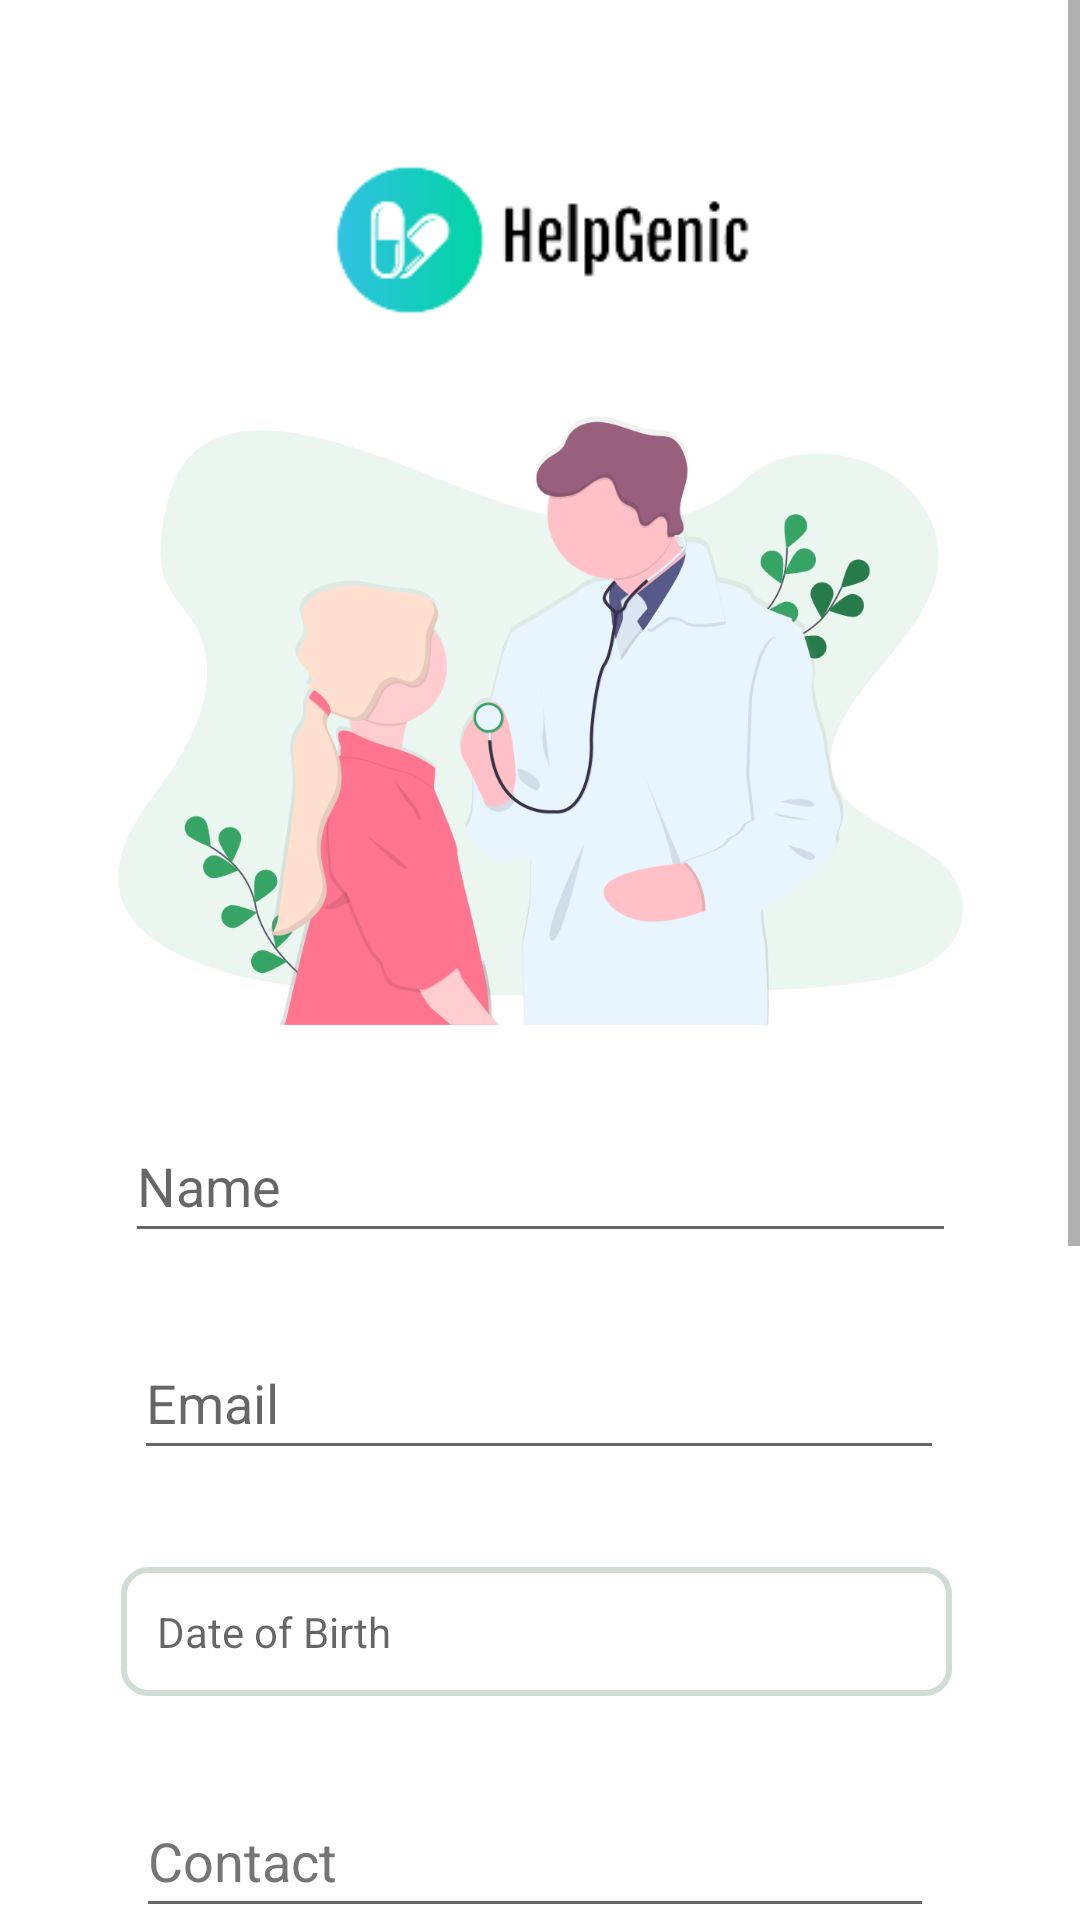

Reconstruct the res/layout file that produces this screen, plus the resources it refers to.
<!-- AndroidManifest.xml: application theme Theme.HelpGenic -->
<!-- res/layout/activity_sign_up_doc.xml -->
<?xml version="1.0" encoding="utf-8"?>
<ScrollView
    xmlns:android="http://schemas.android.com/apk/res/android"
    xmlns:app="http://schemas.android.com/apk/res-auto"
    xmlns:tools="http://schemas.android.com/tools"
    android:layout_width="match_parent"
    android:layout_height="match_parent"
    android:fillViewport="true">

    <androidx.constraintlayout.widget.ConstraintLayout

        android:layout_width="match_parent"
        android:layout_height="match_parent"
        android:paddingLeft="10dp"
        android:paddingRight="10dp"
        tools:context=".Doctor.SignUpDoc">

        <ImageView
            android:id="@+id/imageView4"
            android:layout_width="320dp"
            android:layout_height="160dp"
            app:layout_constraintEnd_toEndOf="parent"
            app:layout_constraintHorizontal_bias="0.366"
            app:layout_constraintStart_toStartOf="parent"
            app:layout_constraintTop_toTopOf="parent"
            app:srcCompat="@drawable/logo" />


        <ImageView
            android:id="@+id/imageView6"
            android:layout_width="295dp"
            android:layout_height="203dp"
            android:src="@drawable/psignup"
            app:layout_constraintBottom_toBottomOf="parent"
            app:layout_constraintEnd_toEndOf="parent"
            app:layout_constraintStart_toStartOf="parent"
            app:layout_constraintTop_toTopOf="@+id/imageView4"
            app:layout_constraintVertical_bias="0.177" />

        <EditText
            android:id="@+id/editTextTextPersonName7"
            android:layout_width="277dp"
            android:layout_height="48dp"
            android:ems="10"
            android:hint="@string/name"
            android:importantForAutofill="no"
            android:inputType="textPersonName"
            android:minHeight="48dp"
            app:layout_constraintBottom_toBottomOf="parent"
            app:layout_constraintEnd_toEndOf="parent"
            app:layout_constraintStart_toStartOf="parent"
            app:layout_constraintTop_toBottomOf="@+id/imageView6"
            app:layout_constraintVertical_bias="0.047" />

        <EditText
            android:id="@+id/editTextTextPersonName8"
            android:layout_width="270dp"
            android:layout_height="48dp"
            android:ems="10"
            android:hint="@string/email"
            android:inputType="textPersonName"
            android:minHeight="48dp"
            app:layout_constraintBottom_toBottomOf="parent"
            app:layout_constraintEnd_toEndOf="parent"
            app:layout_constraintHorizontal_bias="0.495"
            app:layout_constraintStart_toStartOf="parent"
            app:layout_constraintTop_toBottomOf="@+id/editTextTextPersonName7"
            app:layout_constraintVertical_bias="0.047" />


        <TextView
            android:id="@+id/editTextDate"
            android:layout_width="277dp"
            android:layout_height="wrap_content"
            android:background="@drawable/search_view_custom_deesign"
            android:hint="Date of Birth"
            android:padding="12dp"
            app:layout_constraintBottom_toBottomOf="parent"
            app:layout_constraintEnd_toEndOf="parent"
            app:layout_constraintHorizontal_bias="0.484"
            app:layout_constraintStart_toStartOf="parent"
            app:layout_constraintTop_toBottomOf="@+id/editTextTextPersonName8"
            app:layout_constraintVertical_bias="0.071" />

        <EditText
            android:id="@+id/editTextNumber"
            android:layout_width="266dp"
            android:layout_height="48dp"
            android:ems="10"
            android:hint="@string/contact"
            android:inputType="number"
            android:minHeight="48dp"
            android:maxLength="11"
            android:textColorHint="#757575"
            app:layout_constraintBottom_toBottomOf="parent"
            app:layout_constraintEnd_toEndOf="parent"
            app:layout_constraintHorizontal_bias="0.476"
            app:layout_constraintStart_toStartOf="parent"
            app:layout_constraintTop_toBottomOf="@+id/editTextDate"
            app:layout_constraintVertical_bias="0.079" />


        <Button
            android:id="@+id/submitButtonDoc"
            android:layout_width="wrap_content"
            android:layout_height="wrap_content"
            android:text="Submit"
            android:textColor="#212121"
            app:layout_constraintBottom_toBottomOf="parent"
            app:layout_constraintEnd_toEndOf="parent"
            app:layout_constraintHorizontal_bias="0.5"
            app:layout_constraintStart_toStartOf="parent"
            app:layout_constraintVertical_bias="0.135"
            app:layout_constraintTop_toBottomOf="@+id/uploaddocs" />

        <TextView
            android:id="@+id/textView3"
            android:layout_width="wrap_content"
            android:layout_height="wrap_content"
            android:text="@string/gender"
            android:textSize="17sp"
            android:textStyle="bold"
            app:layout_constraintBottom_toBottomOf="parent"
            app:layout_constraintEnd_toEndOf="parent"
            app:layout_constraintHorizontal_bias="0.18"
            app:layout_constraintStart_toStartOf="parent"
            app:layout_constraintTop_toBottomOf="@+id/selectCategory"
            app:layout_constraintVertical_bias="0.133" />

        <EditText
            android:id="@+id/editTextTextPassword2"
            android:layout_width="270dp"
            android:layout_height="48dp"
            android:layout_marginTop="8dp"
            android:ems="10"
            android:hint="@string/password"
            android:inputType="textPassword"
            android:minHeight="48dp"
            android:textColorHint="#757575"
            app:layout_constraintBottom_toBottomOf="parent"
            app:layout_constraintEnd_toEndOf="parent"
            app:layout_constraintHorizontal_bias="0.495"
            app:layout_constraintStart_toStartOf="parent"
            app:layout_constraintTop_toBottomOf="@+id/editTextNumber"
            app:layout_constraintVertical_bias="0.072" />


        <TextView
            android:id="@+id/selectCategory"
            android:layout_width="270dp"
            android:layout_height="41dp"
            android:background="@drawable/search_view_custom_deesign"
            android:hint="@string/select_category"
            android:padding="12dp"
            android:textColorHint="#2E7D32"
            app:drawableEndCompat="@drawable/ic_baseline_arrow_drop_down_24"
            app:layout_constraintBottom_toBottomOf="parent"
            app:layout_constraintEnd_toEndOf="parent"
            app:layout_constraintHorizontal_bias="0.495"
            app:layout_constraintStart_toStartOf="parent"
            app:layout_constraintTop_toBottomOf="@+id/editTextTextPassword2"
            app:layout_constraintVertical_bias="0.082" />

        <RadioGroup
            android:id="@+id/radioGroup"
            android:layout_width="wrap_content"
            android:layout_height="wrap_content"
            android:orientation="horizontal"
            app:layout_constraintBottom_toBottomOf="parent"
            app:layout_constraintEnd_toEndOf="parent"
            app:layout_constraintHorizontal_bias="0.478"
            app:layout_constraintStart_toEndOf="@+id/textView3"
            app:layout_constraintTop_toBottomOf="@+id/selectCategory"
            app:layout_constraintVertical_bias="0.05">

            <RadioButton
                android:id="@+id/Male"
                android:layout_width="match_parent"
                android:layout_height="match_parent"
                android:text="@string/male" />

            <RadioButton
                android:id="@+id/Female"
                android:layout_width="wrap_content"
                android:layout_height="match_parent"
                android:layout_marginStart="10dp"
                android:text="@string/female" />
        </RadioGroup>

        <RadioGroup
            android:id="@+id/Surgeon"
            android:layout_width="wrap_content"
            android:layout_height="wrap_content"
            android:layout_marginTop="3dp"
            android:orientation="horizontal"
            app:layout_constraintEnd_toEndOf="parent"
            app:layout_constraintStart_toEndOf="@+id/textView12"
            app:layout_constraintTop_toBottomOf="@+id/radioGroup"
            app:layout_constraintHorizontal_bias="0.550">

            <RadioButton
                android:id="@+id/Yes"
                android:layout_width="wrap_content"
                android:layout_height="match_parent"
                android:onClick="onRadioButtonClicked2"
                android:text="Yes" />

            <RadioButton
                android:id="@+id/No"
                android:layout_width="100dp"
                android:layout_height="match_parent"
                android:layout_marginStart="10dp"
                android:onClick="onRadioButtonClicked2"
                android:text="No"

                />
        </RadioGroup>


        <TextView
            android:id="@+id/textView12"
            android:layout_width="wrap_content"
            android:layout_height="wrap_content"
            android:layout_marginTop="48dp"
            android:text="Surgeon"
            android:textSize="17sp"
            android:textStyle="bold"
            app:layout_constraintEnd_toEndOf="parent"
            app:layout_constraintHorizontal_bias="0.170"
            app:layout_constraintStart_toStartOf="parent"
            app:layout_constraintTop_toTopOf="@+id/textView3" />

        <Button
            android:id="@+id/uploaddocs"
            android:layout_width="232dp"
            android:layout_height="48dp"
            android:text="Upload License"
            android:textColor="#212121"
            app:layout_constraintBottom_toBottomOf="parent"
            app:layout_constraintEnd_toEndOf="parent"
            app:layout_constraintHorizontal_bias="0.496"
            app:layout_constraintStart_toStartOf="parent"
            app:layout_constraintTop_toBottomOf="@+id/radioGroup"
            app:layout_constraintVertical_bias="0.535" />


    </androidx.constraintlayout.widget.ConstraintLayout>

</ScrollView>
<!-- resources referenced by this layout -->
<resources>
  <!-- drawable logo: png bitmap (drawable, 6587 bytes) -->
  <!-- drawable psignup: png bitmap (drawable, 109893 bytes) -->
  <!-- drawable search_view_custom_deesign (drawable) -->
  <?xml version="1.0" encoding="utf-8"?>
  <shape xmlns:android="http://schemas.android.com/apk/res/android">
  <corners android:radius="8dp"/>
      <stroke android:color="@color/lightGreen"/>
      <stroke android:width="2dp"/>
  </shape>
  <string name="contact">Contact</string>
  <string name="email">Email</string>
  <string name="female">Female</string>
  <string name="gender">Gender</string>
  <string name="male">Male</string>
  <string name="name">Name</string>
  <string name="password">Password</string>
  <string name="select_category">Select Category</string>
  <style name="Theme.HelpGenic" parent="Theme.MaterialComponents.DayNight.DarkActionBar">
          
          <item name="colorPrimary">@color/green_500</item>
          <item name="colorPrimaryVariant">@color/green_700</item>
          <item name="colorOnPrimary">@color/white</item>
          
  
  
  
  
  
          
          <item name="android:statusBarColor" tools:targetApi="l">?attr/colorPrimaryVariant</item>
          
      </style>
  <color name="lightGreen">#CFDDD5</color>
  <color name="green_500">#36a464</color>
  <color name="green_700">#24854D</color>
  <color name="white">#FFFFFFFF</color>
</resources>
